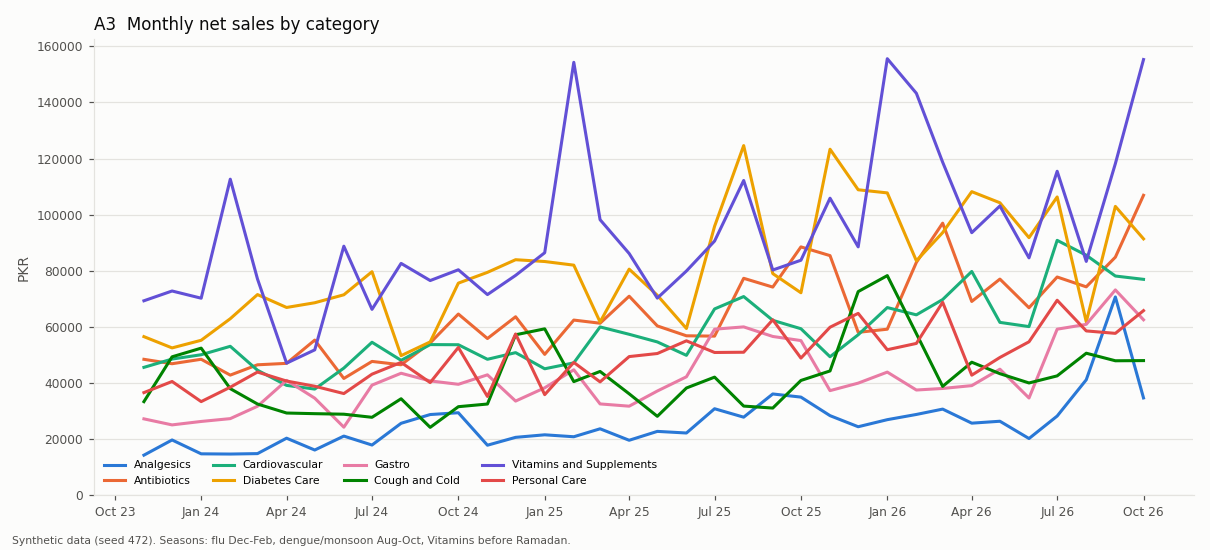

Values plotted in this chart, from the file beside it:
month_start, year, fiscal_year, category, net_sales_pkr, sales_lines
2023-11-01, 2023, FY2024, Analgesics, 14310, 105
2023-11-01, 2023, FY2024, Antibiotics, 48469, 73
2023-11-01, 2023, FY2024, Cardiovascular, 45603, 70
2023-11-01, 2023, FY2024, Cough and Cold, 33382, 101
2023-11-01, 2023, FY2024, Diabetes Care, 56550, 67
2023-11-01, 2023, FY2024, Gastro, 27243, 89
2023-11-01, 2023, FY2024, Personal Care, 36604, 61
2023-11-01, 2023, FY2024, Vitamins and Supplements, 69330, 73
2023-12-01, 2023, FY2024, Analgesics, 19724, 141
2023-12-01, 2023, FY2024, Antibiotics, 46897, 78
2023-12-01, 2023, FY2024, Cardiovascular, 48559, 90
2023-12-01, 2023, FY2024, Cough and Cold, 49359, 143
2023-12-01, 2023, FY2024, Diabetes Care, 52535, 61
2023-12-01, 2023, FY2024, Gastro, 25095, 77
2023-12-01, 2023, FY2024, Personal Care, 40567, 63
2023-12-01, 2023, FY2024, Vitamins and Supplements, 72819, 83
2024-01-01, 2024, FY2024, Analgesics, 14784, 111
2024-01-01, 2024, FY2024, Antibiotics, 48484, 73
2024-01-01, 2024, FY2024, Cardiovascular, 50100, 94
2024-01-01, 2024, FY2024, Cough and Cold, 52451, 151
2024-01-01, 2024, FY2024, Diabetes Care, 55251, 67
2024-01-01, 2024, FY2024, Gastro, 26322, 76
2024-01-01, 2024, FY2024, Personal Care, 33396, 47
2024-01-01, 2024, FY2024, Vitamins and Supplements, 70250, 72
2024-02-01, 2024, FY2024, Analgesics, 14705, 122
2024-02-01, 2024, FY2024, Antibiotics, 42838, 64
2024-02-01, 2024, FY2024, Cardiovascular, 53102, 95
2024-02-01, 2024, FY2024, Cough and Cold, 38012, 117
2024-02-01, 2024, FY2024, Diabetes Care, 62943, 79
2024-02-01, 2024, FY2024, Gastro, 27331, 82
2024-02-01, 2024, FY2024, Personal Care, 38532, 59
2024-02-01, 2024, FY2024, Vitamins and Supplements, 112669, 122
2024-03-01, 2024, FY2024, Analgesics, 14860, 104
2024-03-01, 2024, FY2024, Antibiotics, 46515, 83
2024-03-01, 2024, FY2024, Cardiovascular, 44580, 91
2024-03-01, 2024, FY2024, Cough and Cold, 32534, 92
2024-03-01, 2024, FY2024, Diabetes Care, 71540, 74
2024-03-01, 2024, FY2024, Gastro, 31737, 92
2024-03-01, 2024, FY2024, Personal Care, 43926, 67
2024-03-01, 2024, FY2024, Vitamins and Supplements, 77093, 94
2024-04-01, 2024, FY2024, Analgesics, 20357, 134
2024-04-01, 2024, FY2024, Antibiotics, 47028, 87
2024-04-01, 2024, FY2024, Cardiovascular, 39181, 77
2024-04-01, 2024, FY2024, Cough and Cold, 29326, 99
2024-04-01, 2024, FY2024, Diabetes Care, 66948, 67
2024-04-01, 2024, FY2024, Gastro, 40958, 112
2024-04-01, 2024, FY2024, Personal Care, 40726, 60
2024-04-01, 2024, FY2024, Vitamins and Supplements, 47096, 53
2024-05-01, 2024, FY2024, Analgesics, 16139, 99
2024-05-01, 2024, FY2024, Antibiotics, 55316, 94
2024-05-01, 2024, FY2024, Cardiovascular, 37861, 77
2024-05-01, 2024, FY2024, Cough and Cold, 29095, 100
2024-05-01, 2024, FY2024, Diabetes Care, 68626, 74
2024-05-01, 2024, FY2024, Gastro, 34620, 104
2024-05-01, 2024, FY2024, Personal Care, 38872, 63
2024-05-01, 2024, FY2024, Vitamins and Supplements, 51836, 64
2024-06-01, 2024, FY2024, Analgesics, 21106, 143
2024-06-01, 2024, FY2024, Antibiotics, 41643, 71
2024-06-01, 2024, FY2024, Cardiovascular, 45342, 89
2024-06-01, 2024, FY2024, Cough and Cold, 28907, 88
... 228 more rows
